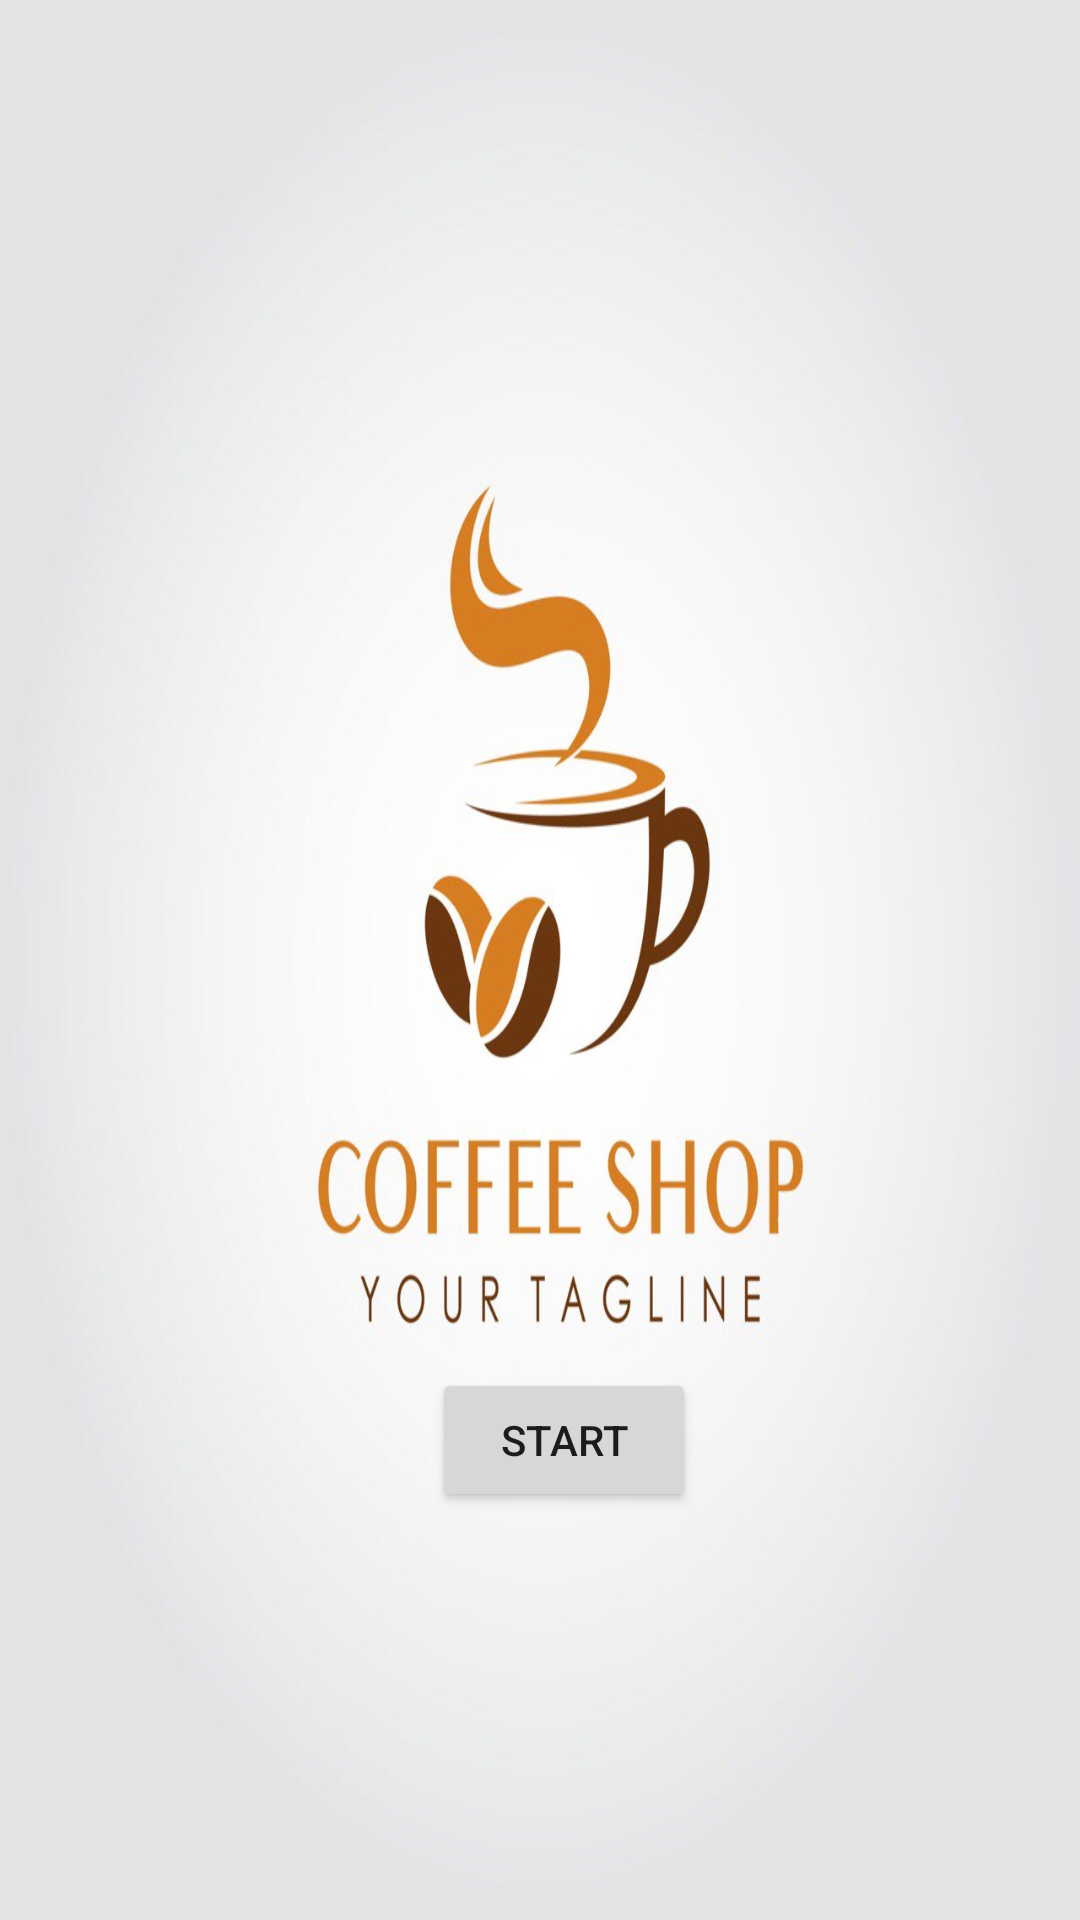

This screen was rendered from an Android layout file. Write that file and the resources it references.
<!-- AndroidManifest.xml: application theme Theme.CoffeShop -->
<!-- res/layout/fragment_start_page.xml -->
<?xml version="1.0" encoding="utf-8"?>
<layout xmlns:android="http://schemas.android.com/apk/res/android"
    xmlns:app="http://schemas.android.com/apk/res-auto"
    xmlns:tools="http://schemas.android.com/tools">

    <data>

    </data>

    <androidx.constraintlayout.widget.ConstraintLayout
        android:layout_width="match_parent"
        android:layout_height="match_parent"
        android:background="@drawable/coffee_logo"
        tools:context=".presentation.ui.start_page">

        <Button
            android:id="@+id/btn_start"
            android:layout_width="wrap_content"
            android:layout_height="wrap_content"
            android:layout_marginBottom="136dp"
            android:text="@string/start"
            app:layout_constraintBottom_toBottomOf="parent"
            app:layout_constraintEnd_toEndOf="parent"
            app:layout_constraintHorizontal_bias="0.529"
            app:layout_constraintStart_toStartOf="parent" />
    </androidx.constraintlayout.widget.ConstraintLayout>
</layout>
<!-- resources referenced by this layout -->
<resources>
  <!-- drawable coffee_logo: jpg bitmap (drawable-mdpi, 65063 bytes) -->
  <string name="start">Start</string>
  <style name="Theme.CoffeShop" parent="Theme.MaterialComponents.DayNight.DarkActionBar">
          
          <item name="colorPrimary">@color/cafe</item>
          <item name="colorPrimaryVariant">@color/dark_brown</item>
          <item name="colorOnPrimary">@color/white</item>
          
          <item name="colorSecondary">@color/teal_200</item>
          <item name="colorSecondaryVariant">@color/teal_700</item>
          <item name="colorOnSecondary">@color/black</item>
          
          <item name="android:statusBarColor" tools:targetApi="l">?attr/colorPrimaryVariant</item>
          
      </style>
  <color name="cafe">#8d6e63</color>
  <color name="dark_brown">#6d4c41</color>
  <color name="white">#FFFFFFFF</color>
  <color name="teal_200">#FF03DAC5</color>
  <color name="teal_700">#FF018786</color>
  <color name="black">#FF000000</color>
</resources>
